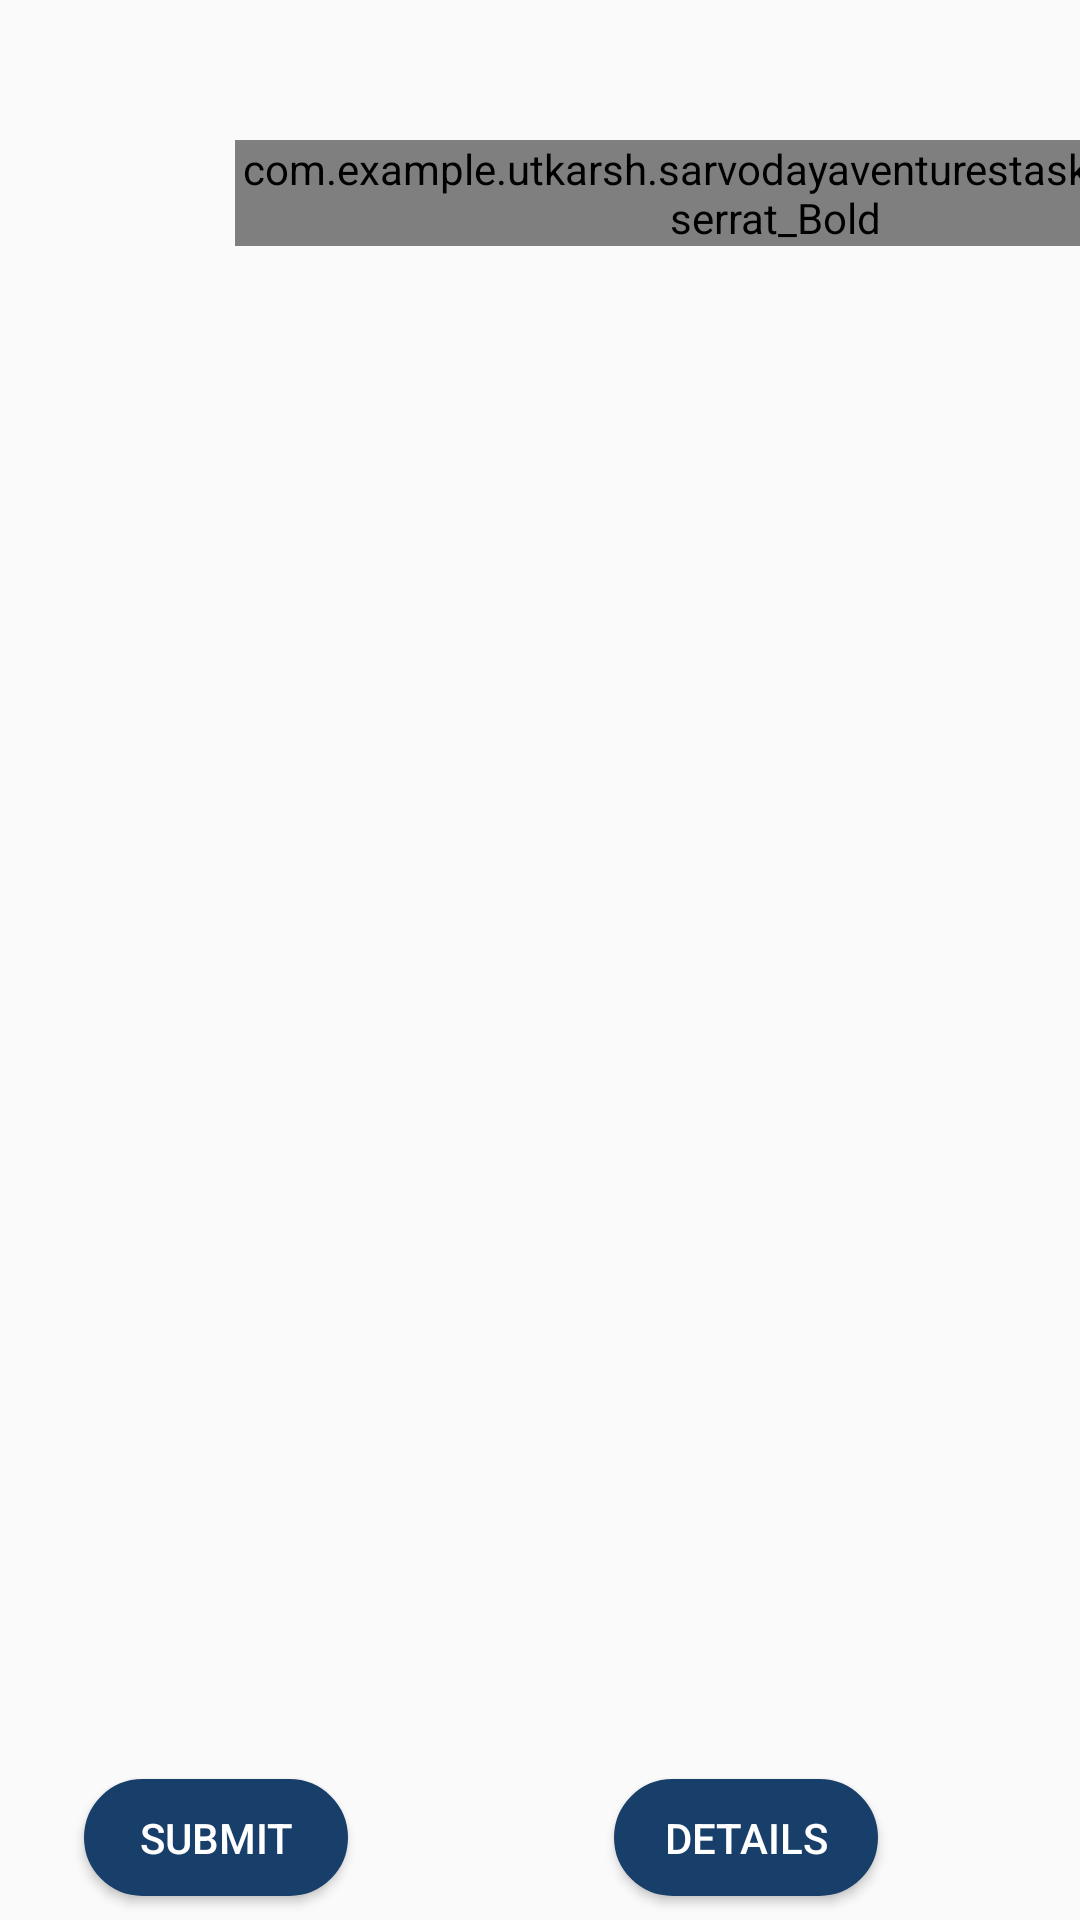

The Android layout XML behind this screen, and the referenced resources:
<!-- AndroidManifest.xml: application theme AppTheme -->
<!-- res/layout/activity_profile.xml -->
<?xml version="1.0" encoding="utf-8"?>
<android.support.constraint.ConstraintLayout xmlns:android="http://schemas.android.com/apk/res/android"
    xmlns:app="http://schemas.android.com/apk/res-auto"
    xmlns:tools="http://schemas.android.com/tools"
    android:layout_width="match_parent"
    android:layout_height="match_parent"
    tools:context=".ProfileActivity">

    <android.support.v7.widget.RecyclerView
        android:id="@+id/recylerview"
        android:layout_width="0dp"
        android:layout_height="434dp"
        android:layout_marginEnd="8dp"
        android:layout_marginRight="8dp"
        app:layout_constraintBottom_toTopOf="@+id/button"
        app:layout_constraintEnd_toEndOf="parent"
        app:layout_constraintStart_toStartOf="parent"
        app:layout_constraintTop_toBottomOf="@+id/textView4" />

    <com.example.utkarsh.sarvodayaventurestask.fonts.Montserrat_Bold
        android:id="@+id/textView4"
        android:layout_width="wrap_content"
        android:layout_height="wrap_content"
        android:layout_marginStart="84dp"
        android:layout_marginLeft="84dp"
        android:layout_marginTop="8dp"
        android:layout_marginEnd="8dp"
        android:layout_marginRight="8dp"
        android:text="Phone Contacts"
        android:textSize="20sp"
        app:layout_constraintBottom_toTopOf="@+id/recylerview"
        app:layout_constraintEnd_toEndOf="parent"
        app:layout_constraintHorizontal_bias="0.064"
        app:layout_constraintStart_toStartOf="parent"
        app:layout_constraintTop_toTopOf="parent" />

    <Button
        android:id="@+id/button"
        android:layout_width="wrap_content"
        android:layout_height="39dp"
        android:layout_marginStart="28dp"
        android:layout_marginLeft="28dp"
        android:layout_marginBottom="8dp"
        android:background="@drawable/button_background"
        android:text="Submit"
        android:textColor="#fff"
        app:layout_constraintBottom_toBottomOf="parent"
        app:layout_constraintStart_toStartOf="parent" />

    <Button
        android:id="@+id/button3"
        android:layout_width="wrap_content"
        android:layout_height="39dp"
        android:layout_marginStart="8dp"
        android:layout_marginLeft="8dp"
        android:layout_marginEnd="8dp"
        android:layout_marginRight="8dp"
        android:background="@drawable/button_background"
        android:text="Details"
        android:textColor="#fff"
        app:layout_constraintBottom_toBottomOf="@+id/button"
        app:layout_constraintEnd_toEndOf="parent"
        app:layout_constraintHorizontal_bias="0.575"
        app:layout_constraintStart_toEndOf="@+id/button"
        app:layout_constraintTop_toTopOf="@+id/button" />
</android.support.constraint.ConstraintLayout>
<!-- resources referenced by this layout -->
<resources>
  <!-- drawable button_background (drawable-v24) -->
  <?xml version="1.0" encoding="utf-8"?>
  
  <shape xmlns:android="http://schemas.android.com/apk/res/android">
  
  
      <stroke
          android:width="2dp" android:color="#183E6A"></stroke>
  
      <solid
          android:color="#183E6A">
      </solid>
  
      <corners
          android:radius="40dp">
      </corners>
  </shape>
  <style name="AppTheme" parent="Theme.AppCompat.Light.NoActionBar">
          
          <item name="colorPrimary">@color/colorPrimary</item>
          <item name="colorPrimaryDark">#ffffff</item>
          <item name="colorAccent">@color/colorAccent</item>
          <item name="android:windowLightStatusBar">true</item>
      </style>
  <!-- not gathered from this repository: default colours our renderer supplied (Android Studio template values) -->
  <color name="colorPrimary">#FF6200EE</color>
  <color name="colorAccent">#FF03DAC5</color>
</resources>
